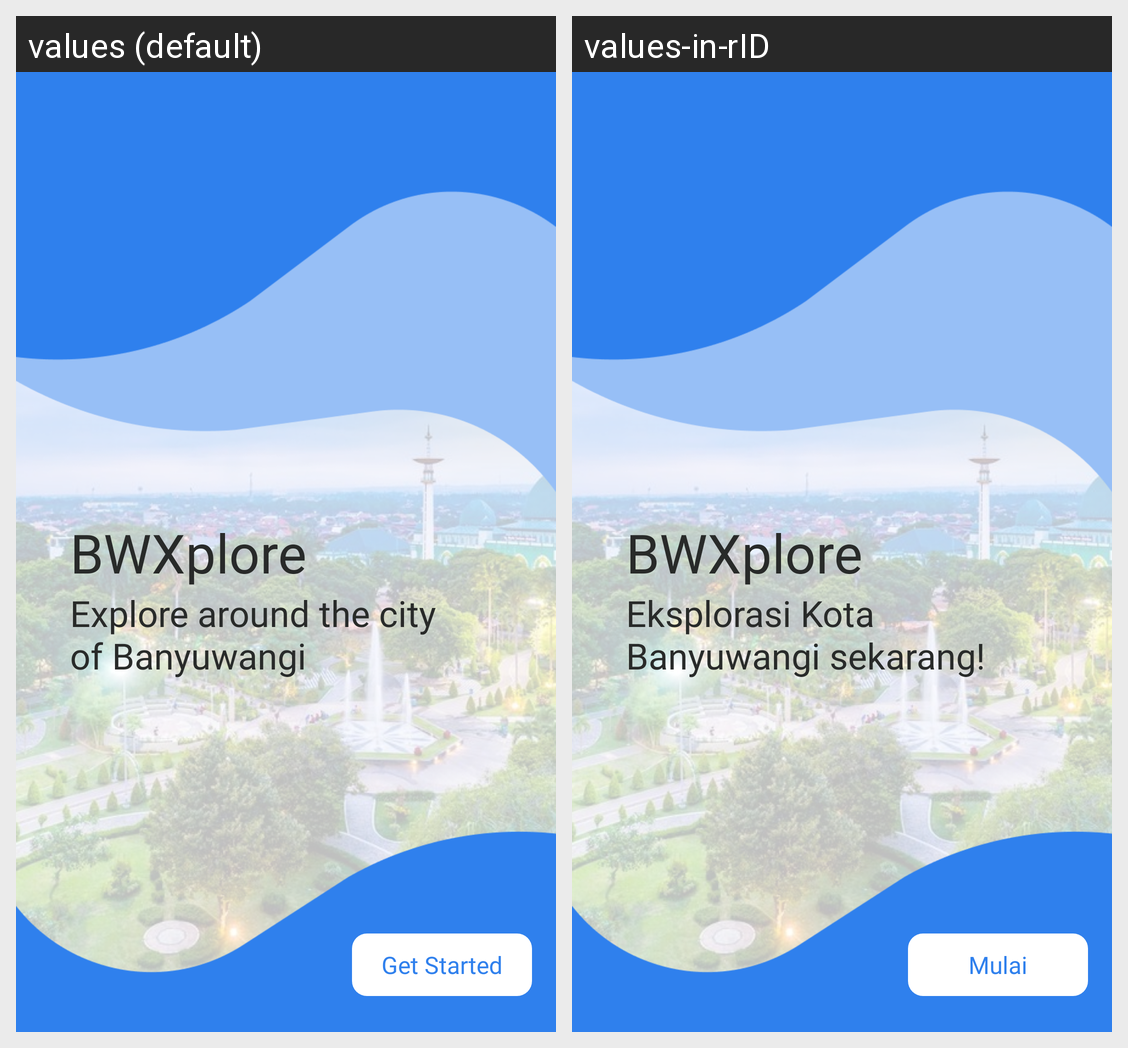

The same Android screen rendered under two of its app's locales, left to right. List the strings drawn on it with the default value and each locale's translation.
Android screen res/layout/activity_onboarding.xml rendered under 2 locales, left to right: values (default), values-in-rID. Device: Nexus 5 (rendered at 1080×1920; each locale shown at half size, 540×960, under a caption strip naming it); theme Theme.BWXplore.
Strings drawn on this screen, with the default value and each locale's value (text and hints the layout hard-codes, and strings that could not be matched under every locale, appear in the picture but are not listed):

bwxplore
  values: BWXplore
  values-in-rID: BWXplore  [not translated; the default value is used]

explore
  values: Explore around the city of Banyuwangi
  values-in-rID: Eksplorasi Kota Banyuwangi sekarang!

get_started
  values: Get Started
  values-in-rID: Mulai
